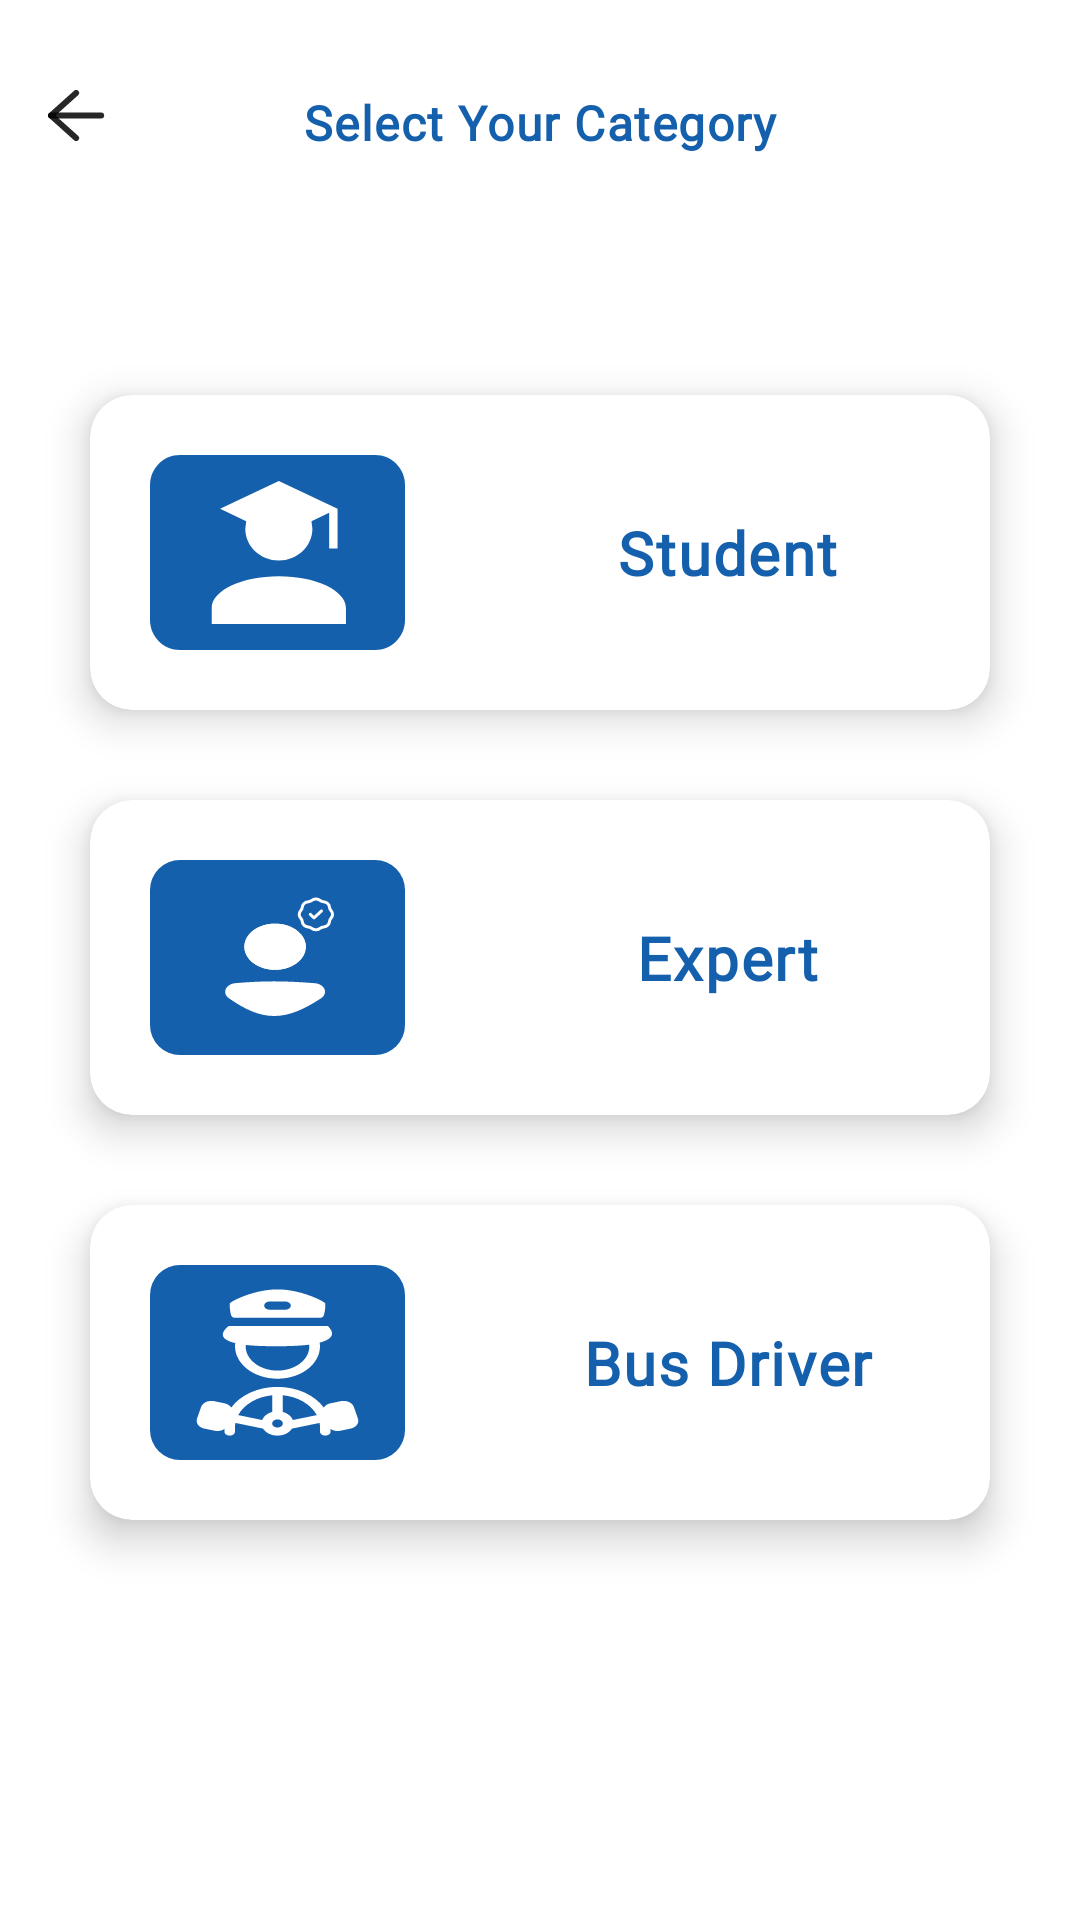

Here is an Android app screen rendered from its layout file. Give the layout XML and the strings, colors and styles it references.
<!-- AndroidManifest.xml: application theme AppTheme -->
<!-- res/layout/fragment_user_category.xml -->
<?xml version="1.0" encoding="utf-8"?>
<layout>


    <androidx.constraintlayout.widget.ConstraintLayout xmlns:android="http://schemas.android.com/apk/res/android"
        xmlns:app="http://schemas.android.com/apk/res-auto"
        xmlns:tools="http://schemas.android.com/tools"
        android:layout_width="match_parent"
        android:layout_height="match_parent"
        tools:context=".ui.UserCategoryFragment">

        <androidx.appcompat.widget.AppCompatImageView
            app:layout_constraintStart_toStartOf="parent"
            app:layout_constraintTop_toTopOf="parent"
            android:layout_marginStart="@dimen/margin16"
            android:layout_marginTop="@dimen/margin30"
            android:layout_width="wrap_content"
            android:layout_height="wrap_content"
            app:srcCompat="@drawable/ic_back_arrow"
            />

        <androidx.appcompat.widget.AppCompatTextView
            android:id="@+id/titleTxt"
            style="@style/AppTheme.TextAppearance.Bold"
            android:layout_width="wrap_content"
            android:layout_height="wrap_content"
            android:layout_marginTop="@dimen/margin30"
            android:text="@string/select_category"
            android:textColor="@color/blue"
            android:textSize="@dimen/font_16"
            app:layout_constraintEnd_toEndOf="parent"
            app:layout_constraintStart_toStartOf="parent"
            app:layout_constraintTop_toTopOf="parent" />

        <com.google.android.material.card.MaterialCardView
            android:id="@+id/studentCardContainer"
            style="@style/AppCard"
            android:layout_width="match_parent"
            android:layout_height="wrap_content"
            android:layout_marginHorizontal="@dimen/margin30"
            android:layout_marginTop="@dimen/margin80"
            app:layout_constraintEnd_toEndOf="parent"
            app:layout_constraintStart_toStartOf="parent"
            app:layout_constraintTop_toBottomOf="@+id/titleTxt">

            <androidx.constraintlayout.widget.ConstraintLayout
                android:id="@+id/studentCard"
                android:layout_width="match_parent"
                android:layout_height="wrap_content">

                <androidx.appcompat.widget.AppCompatImageView
                    android:id="@+id/img1"
                    android:layout_width="wrap_content"
                    android:layout_height="wrap_content"
                    android:padding="@dimen/margin20"
                    app:layout_constraintStart_toStartOf="parent"
                    app:layout_constraintTop_toTopOf="parent"
                    app:srcCompat="@drawable/student_card" />

                <androidx.appcompat.widget.AppCompatTextView
                    android:id="@+id/text1"
                    style="@style/AppTheme.TextAppearance.Bold"
                    android:layout_width="wrap_content"
                    android:layout_height="wrap_content"
                    android:text="@string/student"
                    android:textColor="@color/blue"
                    android:textSize="@dimen/font_20"
                    app:layout_constraintBottom_toBottomOf="parent"
                    app:layout_constraintEnd_toEndOf="parent"
                    app:layout_constraintStart_toEndOf="@+id/img1"
                    app:layout_constraintTop_toTopOf="parent" />

            </androidx.constraintlayout.widget.ConstraintLayout>


        </com.google.android.material.card.MaterialCardView>

        <com.google.android.material.card.MaterialCardView
            android:id="@+id/expertCardContainer"
            style="@style/AppCard"
            android:layout_width="match_parent"
            android:layout_height="wrap_content"
            android:layout_marginHorizontal="@dimen/margin30"
            android:layout_marginTop="@dimen/margin30"
            app:layout_constraintEnd_toEndOf="parent"
            app:layout_constraintStart_toStartOf="parent"
            app:layout_constraintTop_toBottomOf="@+id/studentCardContainer">

            <androidx.constraintlayout.widget.ConstraintLayout
                android:id="@+id/expertCard"
                android:layout_width="match_parent"
                android:layout_height="wrap_content">

                <androidx.appcompat.widget.AppCompatImageView
                    android:id="@+id/img2"
                    android:layout_width="wrap_content"
                    android:layout_height="wrap_content"
                    android:padding="@dimen/margin20"
                    app:layout_constraintStart_toStartOf="parent"
                    app:layout_constraintTop_toTopOf="parent"
                    app:srcCompat="@drawable/expert_card" />

                <androidx.appcompat.widget.AppCompatTextView
                    android:id="@+id/text2"
                    style="@style/AppTheme.TextAppearance.Bold"
                    android:layout_width="wrap_content"
                    android:layout_height="wrap_content"
                    android:text="@string/expert"
                    android:textColor="@color/blue"
                    android:textSize="@dimen/font_20"
                    app:layout_constraintBottom_toBottomOf="parent"
                    app:layout_constraintEnd_toEndOf="parent"
                    app:layout_constraintStart_toEndOf="@+id/img2"
                    app:layout_constraintTop_toTopOf="parent" />

            </androidx.constraintlayout.widget.ConstraintLayout>


        </com.google.android.material.card.MaterialCardView>

        <com.google.android.material.card.MaterialCardView
            android:id="@+id/busDriverCardContainer"
            style="@style/AppCard"
            android:layout_width="match_parent"
            android:layout_height="wrap_content"
            android:layout_marginHorizontal="@dimen/margin30"
            android:layout_marginTop="@dimen/margin30"
            app:layout_constraintEnd_toEndOf="parent"
            app:layout_constraintStart_toStartOf="parent"
            app:layout_constraintTop_toBottomOf="@+id/expertCardContainer">

            <androidx.constraintlayout.widget.ConstraintLayout
                android:id="@+id/busDriverCard"
                android:layout_width="match_parent"
                android:layout_height="wrap_content">

                <androidx.appcompat.widget.AppCompatImageView
                    android:id="@+id/img3"
                    android:layout_width="wrap_content"
                    android:layout_height="wrap_content"
                    android:padding="@dimen/margin20"
                    app:layout_constraintStart_toStartOf="parent"
                    app:layout_constraintTop_toTopOf="parent"
                    app:srcCompat="@drawable/bus_driver" />

                <androidx.appcompat.widget.AppCompatTextView
                    android:id="@+id/text3"
                    style="@style/AppTheme.TextAppearance.Bold"
                    android:layout_width="wrap_content"
                    android:layout_height="wrap_content"
                    android:text="@string/bus_driver"
                    android:textColor="@color/blue"
                    android:textSize="@dimen/font_20"
                    app:layout_constraintBottom_toBottomOf="parent"
                    app:layout_constraintEnd_toEndOf="parent"
                    app:layout_constraintStart_toEndOf="@+id/img3"
                    app:layout_constraintTop_toTopOf="parent" />

            </androidx.constraintlayout.widget.ConstraintLayout>


        </com.google.android.material.card.MaterialCardView>


    </androidx.constraintlayout.widget.ConstraintLayout>
</layout>
<!-- resources referenced by this layout -->
<resources>
  <color name="blue">#1560AC</color>
  <dimen name="font_16">16sp</dimen>
  <dimen name="font_20">20sp</dimen>
  <dimen name="margin16">16dp</dimen>
  <dimen name="margin20">20dp</dimen>
  <dimen name="margin30">30dp</dimen>
  <dimen name="margin80">80dp</dimen>
  <!-- drawable bus_driver: vector/xml drawable (drawable, 4574 chars, omitted) -->
  <!-- drawable expert_card: vector/xml drawable (drawable, 4266 chars, omitted) -->
  <!-- drawable ic_back_arrow (drawable) -->
  <vector xmlns:android="http://schemas.android.com/apk/res/android"
      android:width="19dp"
      android:height="17dp"
      android:viewportWidth="19"
      android:viewportHeight="17">
    <path
        android:pathData="M9.359,1L1,8.5L9.359,16"
        android:strokeAlpha="0.85"
        android:strokeLineJoin="round"
        android:strokeWidth="2"
        android:fillColor="#00000000"
        android:strokeColor="#000000"
        android:strokeLineCap="round"/>
    <path
        android:pathData="M17.718,8.499H1"
        android:strokeAlpha="0.85"
        android:strokeLineJoin="round"
        android:strokeWidth="2"
        android:fillColor="#00000000"
        android:strokeColor="#000000"
        android:strokeLineCap="round"/>
  </vector>
  <!-- drawable student_card (drawable) -->
  <vector xmlns:android="http://schemas.android.com/apk/res/android"
      android:width="85dp"
      android:height="65dp"
      android:viewportWidth="85"
      android:viewportHeight="65">
    <path
        android:pathData="M0,10C0,4.477 4.477,0 10,0H75C80.523,0 85,4.477 85,10V55C85,60.523 80.523,65 75,65H10C4.477,65 0,60.523 0,55V10Z"
        android:fillColor="#1560AC"/>
    <path
        android:pathData="M54.131,24.556C54.131,30.408 49.126,35.148 42.946,35.148C36.767,35.148 31.762,30.408 31.762,24.556L32.07,22.066L23.374,17.935L42.946,8.667L62.519,17.935V31.176H59.723V19.259L53.823,22.066L54.131,24.556ZM42.946,40.444C55.305,40.444 65.315,45.185 65.315,51.037V56.333H20.578V51.037C20.578,45.185 30.588,40.444 42.946,40.444Z"
        android:fillColor="#ffffff"/>
  </vector>
  <string name="bus_driver">Bus Driver</string>
  <string name="expert">Expert</string>
  <string name="select_category">Select Your Category</string>
  <string name="student">Student</string>
  <style name="AppCard" parent="Widget.MaterialComponents.CardView">
          <item name="cardCornerRadius">@dimen/margin14</item>
          <item name="cardElevation">@dimen/margin8</item>
      </style>
  <style name="AppTheme.TextAppearance.Bold">
          <item name="android:textStyle">bold</item>
          <item name="android:fontFamily">@font/mulish_bold</item>
          <item name="fontFamily">@font/mulish_bold</item>
      </style>
  <style name="AppTheme" parent="Theme.MaterialComponents.DayNight.NoActionBar">
          
          <item name="colorPrimary">@color/blue</item>
          <item name="colorPrimaryVariant">@color/purple_700</item>
          <item name="colorOnPrimary">@color/white</item>
          
          <item name="colorSecondary">@color/teal_200</item>
          <item name="colorSecondaryVariant">@color/teal_700</item>
          <item name="colorOnSecondary">@color/black</item>
          
          <item name="android:windowLightStatusBar">true</item>
          <item name="android:statusBarColor">@android:color/transparent</item>
          
      </style>
  <dimen name="margin14">14dp</dimen>
  <dimen name="margin8">8dp</dimen>
  <color name="purple_700">#FF3700B3</color>
  <color name="white">#FFFFFFFF</color>
  <color name="teal_200">#FF03DAC5</color>
  <color name="teal_700">#FF018786</color>
  <color name="black">#FF000000</color>
</resources>
